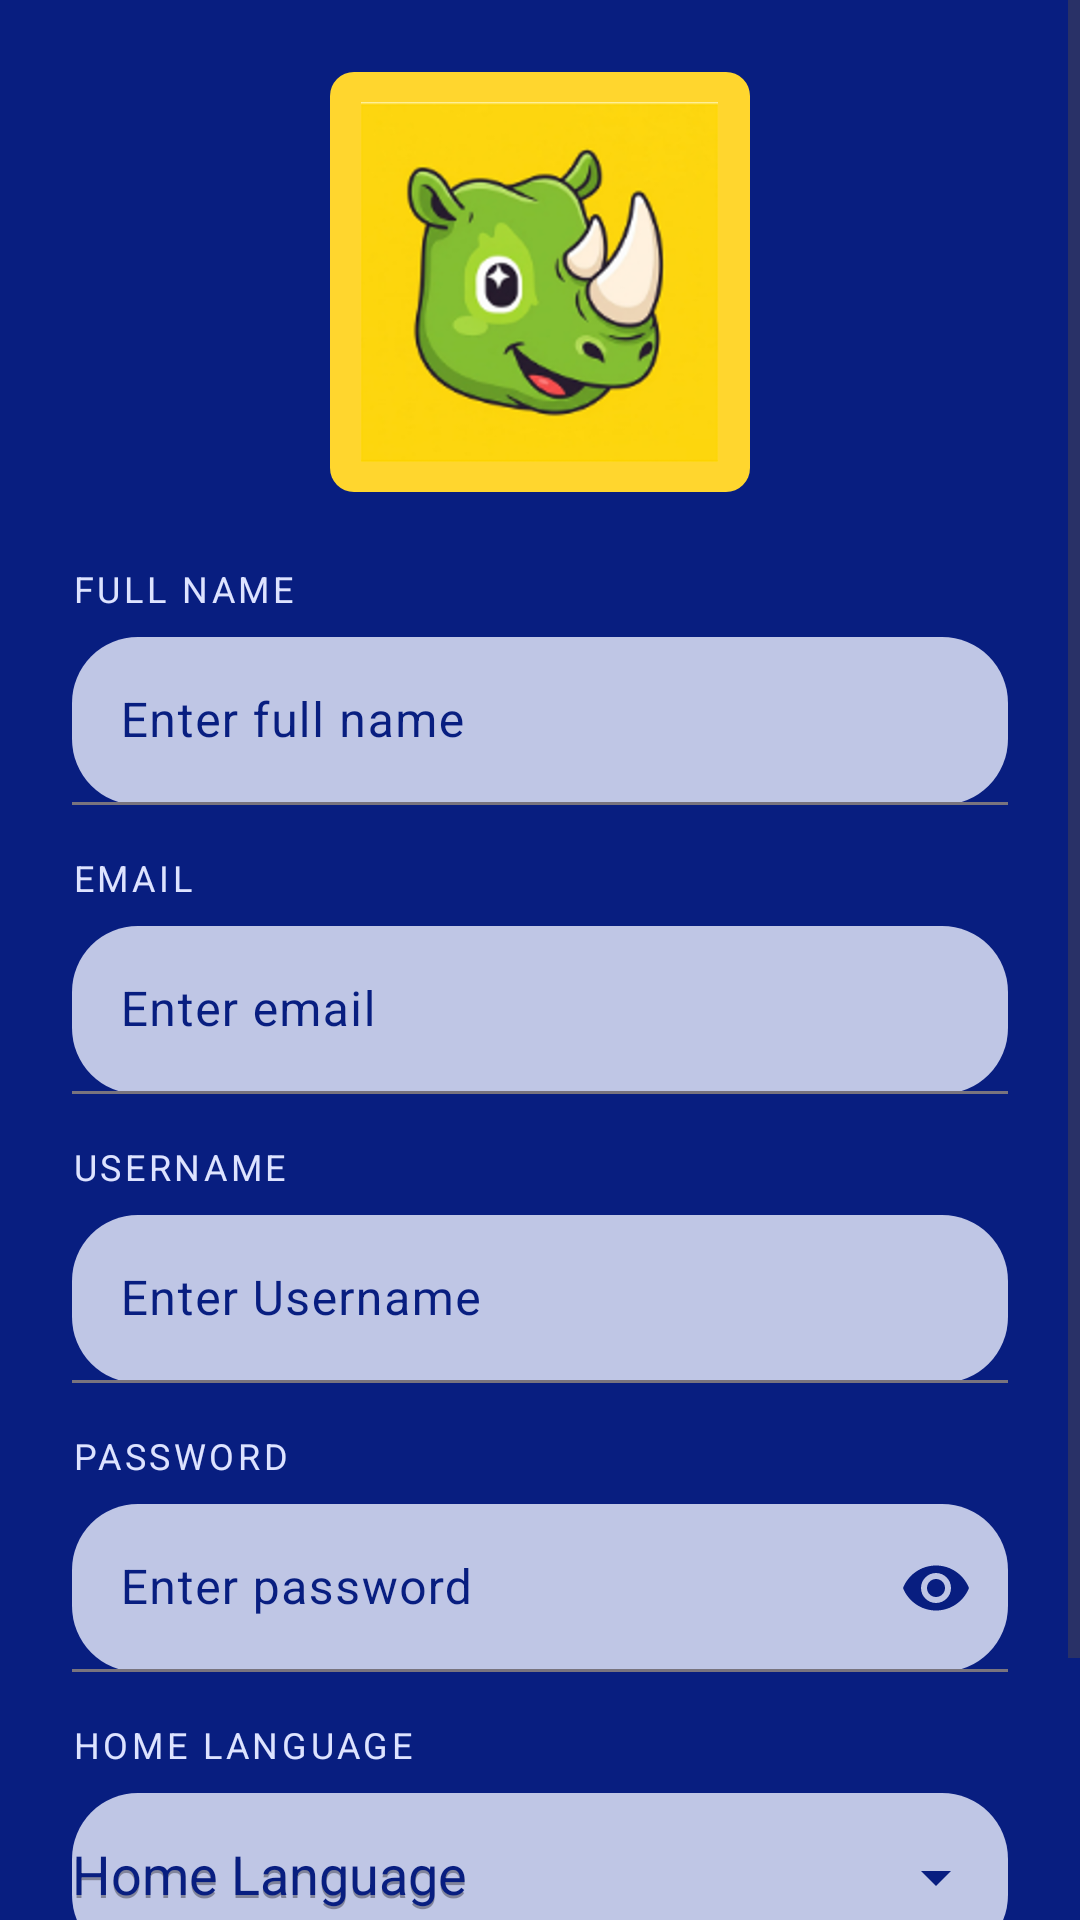

Reconstruct the res/layout file that produces this screen, plus the resources it refers to.
<!-- AndroidManifest.xml: application theme Theme.MzansiLingo -->
<!-- res/layout/activity_main.xml -->
<?xml version="1.0" encoding="utf-8"?>
<ScrollView xmlns:android="http://schemas.android.com/apk/res/android"
    xmlns:app="http://schemas.android.com/apk/res-auto"
    xmlns:tools="http://schemas.android.com/tools"
    android:layout_width="match_parent"
    android:layout_height="match_parent"
    android:background="@color/mz_navy_dark">

    <androidx.constraintlayout.widget.ConstraintLayout
        android:layout_width="match_parent"
        android:layout_height="wrap_content"
        android:padding="24dp">

        
        <FrameLayout
            android:id="@+id/logoHolder"
            android:layout_width="140dp"
            android:layout_height="140dp"
            android:background="@drawable/rhino_bg"
            app:layout_constraintTop_toTopOf="parent"
            app:layout_constraintStart_toStartOf="parent"
            app:layout_constraintEnd_toEndOf="parent">

            <ImageView
                android:id="@+id/imgRhino"
                android:layout_width="match_parent"
                android:layout_height="match_parent"
                android:src="@drawable/rhino"
                android:scaleType="centerInside"
                android:contentDescription="@string/cd_mascot"
                android:padding="10dp"/>
        </FrameLayout>

        
        <TextView
            android:id="@+id/lblFullName"
            android:layout_width="0dp"
            android:layout_height="wrap_content"
            android:text="@string/label_full_name"
            android:textAllCaps="true"
            android:textColor="@color/mz_label"
            android:textSize="12sp"
            android:letterSpacing="0.1"
            app:layout_constraintTop_toBottomOf="@id/logoHolder"
            app:layout_constraintStart_toStartOf="parent"
            app:layout_constraintEnd_toEndOf="parent"
            android:layout_marginTop="24dp"/>

        <com.google.android.material.textfield.TextInputLayout
            android:id="@+id/tilFullName"
            style="@style/Widget.Material3.TextInputLayout.FilledBox.Dense"
            android:layout_width="0dp"
            android:layout_height="wrap_content"
            android:hint="@string/hint_enter_full_name"
            app:boxBackgroundColor="@color/mz_field_fill"
            app:boxCornerRadiusTopStart="22dp"
            app:boxCornerRadiusTopEnd="22dp"
            app:boxCornerRadiusBottomStart="22dp"
            app:boxCornerRadiusBottomEnd="22dp"
            app:layout_constraintTop_toBottomOf="@id/lblFullName"
            app:layout_constraintStart_toStartOf="parent"
            app:layout_constraintEnd_toEndOf="parent"
            android:layout_marginTop="8dp">

            <com.google.android.material.textfield.TextInputEditText
                android:id="@+id/etFullName"
                android:layout_width="match_parent"
                android:layout_height="56dp"
                android:inputType="textPersonName"/>
        </com.google.android.material.textfield.TextInputLayout>

        
        <TextView
            android:id="@+id/lblEmail"
            android:layout_width="0dp"
            android:layout_height="wrap_content"
            android:text="@string/label_email"
            android:textAllCaps="true"
            android:textColor="@color/mz_label"
            android:textSize="12sp"
            android:letterSpacing="0.1"
            app:layout_constraintTop_toBottomOf="@id/tilFullName"
            app:layout_constraintStart_toStartOf="parent"
            app:layout_constraintEnd_toEndOf="parent"
            android:layout_marginTop="16dp"/>

        <com.google.android.material.textfield.TextInputLayout
            android:id="@+id/tilEmail"
            style="@style/Widget.Material3.TextInputLayout.FilledBox.Dense"
            android:layout_width="0dp"
            android:layout_height="wrap_content"
            android:hint="@string/hint_enter_email"
            app:boxBackgroundColor="@color/mz_field_fill"
            app:boxCornerRadiusTopStart="22dp"
            app:boxCornerRadiusTopEnd="22dp"
            app:boxCornerRadiusBottomStart="22dp"
            app:boxCornerRadiusBottomEnd="22dp"
            app:layout_constraintTop_toBottomOf="@id/lblEmail"
            app:layout_constraintStart_toStartOf="parent"
            app:layout_constraintEnd_toEndOf="parent"
            android:layout_marginTop="8dp">

            <com.google.android.material.textfield.TextInputEditText
                android:id="@+id/etEmail"
                android:layout_width="match_parent"
                android:layout_height="56dp"
                android:inputType="textEmailAddress"/>
        </com.google.android.material.textfield.TextInputLayout>

        
        <TextView
            android:id="@+id/lblUsername"
            android:layout_width="0dp"
            android:layout_height="wrap_content"
            android:text="@string/label_username"
            android:textAllCaps="true"
            android:textColor="@color/mz_label"
            android:textSize="12sp"
            android:letterSpacing="0.1"
            app:layout_constraintTop_toBottomOf="@id/tilEmail"
            app:layout_constraintStart_toStartOf="parent"
            app:layout_constraintEnd_toEndOf="parent"
            android:layout_marginTop="16dp"/>

        <com.google.android.material.textfield.TextInputLayout
            android:id="@+id/tilUsername"
            style="@style/Widget.Material3.TextInputLayout.FilledBox.Dense"
            android:layout_width="0dp"
            android:layout_height="wrap_content"
            android:hint="@string/hint_enter_username"
            app:boxBackgroundColor="@color/mz_field_fill"
            app:boxCornerRadiusTopStart="22dp"
            app:boxCornerRadiusTopEnd="22dp"
            app:boxCornerRadiusBottomStart="22dp"
            app:boxCornerRadiusBottomEnd="22dp"
            app:layout_constraintTop_toBottomOf="@id/lblUsername"
            app:layout_constraintStart_toStartOf="parent"
            app:layout_constraintEnd_toEndOf="parent"
            android:layout_marginTop="8dp">

            <com.google.android.material.textfield.TextInputEditText
                android:id="@+id/etUsername"
                android:layout_width="match_parent"
                android:layout_height="56dp"
                android:inputType="textPersonName"/>
        </com.google.android.material.textfield.TextInputLayout>

        
        <TextView
            android:id="@+id/lblPassword"
            android:layout_width="0dp"
            android:layout_height="wrap_content"
            android:text="@string/label_password"
            android:textAllCaps="true"
            android:textColor="@color/mz_label"
            android:textSize="12sp"
            android:letterSpacing="0.1"
            app:layout_constraintTop_toBottomOf="@id/tilUsername"
            app:layout_constraintStart_toStartOf="parent"
            app:layout_constraintEnd_toEndOf="parent"
            android:layout_marginTop="16dp"/>

        <com.google.android.material.textfield.TextInputLayout
            android:id="@+id/tilPassword"
            style="@style/Widget.Material3.TextInputLayout.FilledBox.Dense"
            android:layout_width="0dp"
            android:layout_height="wrap_content"
            android:hint="@string/hint_enter_password"
            app:endIconMode="password_toggle"
            app:boxBackgroundColor="@color/mz_field_fill"
            app:boxCornerRadiusTopStart="22dp"
            app:boxCornerRadiusTopEnd="22dp"
            app:boxCornerRadiusBottomStart="22dp"
            app:boxCornerRadiusBottomEnd="22dp"
            app:layout_constraintTop_toBottomOf="@id/lblPassword"
            app:layout_constraintStart_toStartOf="parent"
            app:layout_constraintEnd_toEndOf="parent"
            android:layout_marginTop="8dp">

            <com.google.android.material.textfield.TextInputEditText
                android:id="@+id/etPassword"
                android:layout_width="match_parent"
                android:layout_height="56dp"
                android:inputType="textPassword"/>
        </com.google.android.material.textfield.TextInputLayout>

        
        <TextView
            android:id="@+id/lblHomeLang"
            android:layout_width="0dp"
            android:layout_height="wrap_content"
            android:text="@string/label_home_language"
            android:textAllCaps="true"
            android:textColor="@color/mz_label"
            android:textSize="12sp"
            android:letterSpacing="0.1"
            app:layout_constraintTop_toBottomOf="@id/tilPassword"
            app:layout_constraintStart_toStartOf="parent"
            app:layout_constraintEnd_toEndOf="parent"
            android:layout_marginTop="16dp"/>

        <com.google.android.material.textfield.TextInputLayout
            android:id="@+id/tilHomeLang"
            style="@style/Widget.Material3.TextInputLayout.FilledBox.Dense"
            android:layout_width="0dp"
            android:layout_height="wrap_content"
            android:hint="@string/hint_home_language"
            app:endIconMode="dropdown_menu"
            app:boxBackgroundColor="@color/mz_field_fill"
            app:boxCornerRadiusTopStart="22dp"
            app:boxCornerRadiusTopEnd="22dp"
            app:boxCornerRadiusBottomStart="22dp"
            app:boxCornerRadiusBottomEnd="22dp"
            app:layout_constraintTop_toBottomOf="@id/lblHomeLang"
            app:layout_constraintStart_toStartOf="parent"
            app:layout_constraintEnd_toEndOf="parent"
            android:layout_marginTop="8dp">

            <AutoCompleteTextView
                android:id="@+id/actvLanguage"
                android:layout_width="match_parent"
                android:layout_height="56dp"
                android:contentDescription="@string/select_home_language_hint"
                android:hint="@string/hint_home_language"
                android:inputType="none" />
        </com.google.android.material.textfield.TextInputLayout>

        
        <Button
            android:id="@+id/btnSignUp"
            android:layout_width="0dp"
            android:layout_height="wrap_content"
            android:text="@string/btn_sign_up"
            android:textAllCaps="false"
            android:textColor="@color/mz_white"
            android:textStyle="bold"
            android:backgroundTint="@color/mz_accent_green"
            app:layout_constraintTop_toTopOf="parent"
            app:layout_constraintStart_toStartOf="parent"
            app:layout_constraintEnd_toEndOf="parent"
            android:layout_marginTop="645dp"
            android:layout_marginStart="24dp"
            android:layout_marginEnd="24dp"/>

    </androidx.constraintlayout.widget.ConstraintLayout>
</ScrollView>
<!-- resources referenced by this layout -->
<resources>
  <color name="mz_accent_green">#8BC53F</color>
  <color name="mz_field_fill">#BFC6E5</color>
  <color name="mz_label">#DDE3FF</color>
  <color name="mz_navy_dark">#081E80</color>
  <color name="mz_white">#FFFFFF</color>
  <!-- drawable rhino: png bitmap (drawable, 204535 bytes) -->
  <!-- drawable rhino_bg (drawable) -->
  <shape xmlns:android="http://schemas.android.com/apk/res/android">
      <solid android:color="@color/mz_yellow"/>
      <corners android:radius="8dp"/>
  </shape>
  <string name="btn_sign_up">Sign Up</string>
  <string name="cd_mascot">App Mascot</string>
  <string name="hint_enter_email">Enter email</string>
  <string name="hint_enter_full_name">Enter full name</string>
  <string name="hint_enter_password">Enter password</string>
  <string name="hint_enter_username">Enter Username</string>
  <string name="hint_home_language">Home Language</string>
  <string name="label_email">EMAIL</string>
  <string name="label_full_name">FULL NAME</string>
  <string name="label_home_language">HOME LANGUAGE</string>
  <string name="label_password">PASSWORD</string>
  <string name="label_username">USERNAME</string>
  <string name="select_home_language_hint">Select your language</string>
  <style name="Theme.MzansiLingo" parent="Theme.Material3.DayNight.NoActionBar">
          
          <item name="android:statusBarColor">@android:color/transparent</item>
          <item name="android:navigationBarColor">@color/mz_white</item>
  
          
          <item name="colorPrimary">@color/mz_accent_green</item>
          <item name="colorOnPrimary">@color/mz_white</item>
          <item name="colorSecondary">@color/mz_yellow</item>
          <item name="colorOnSecondary">@color/mz_navy_dark</item>
  
          
          <item name="colorSurface">@color/mz_light_gray</item>
          <item name="colorOnSurface">@color/mz_navy_dark</item>
          <item name="colorSurfaceVariant">@color/mz_label</item>
          <item name="colorOnSurfaceVariant">@color/mz_navy_dark</item>
      </style>
  <color name="mz_yellow">#FFD62E</color>
  <color name="mz_light_gray">#E4DFDF</color>
</resources>
